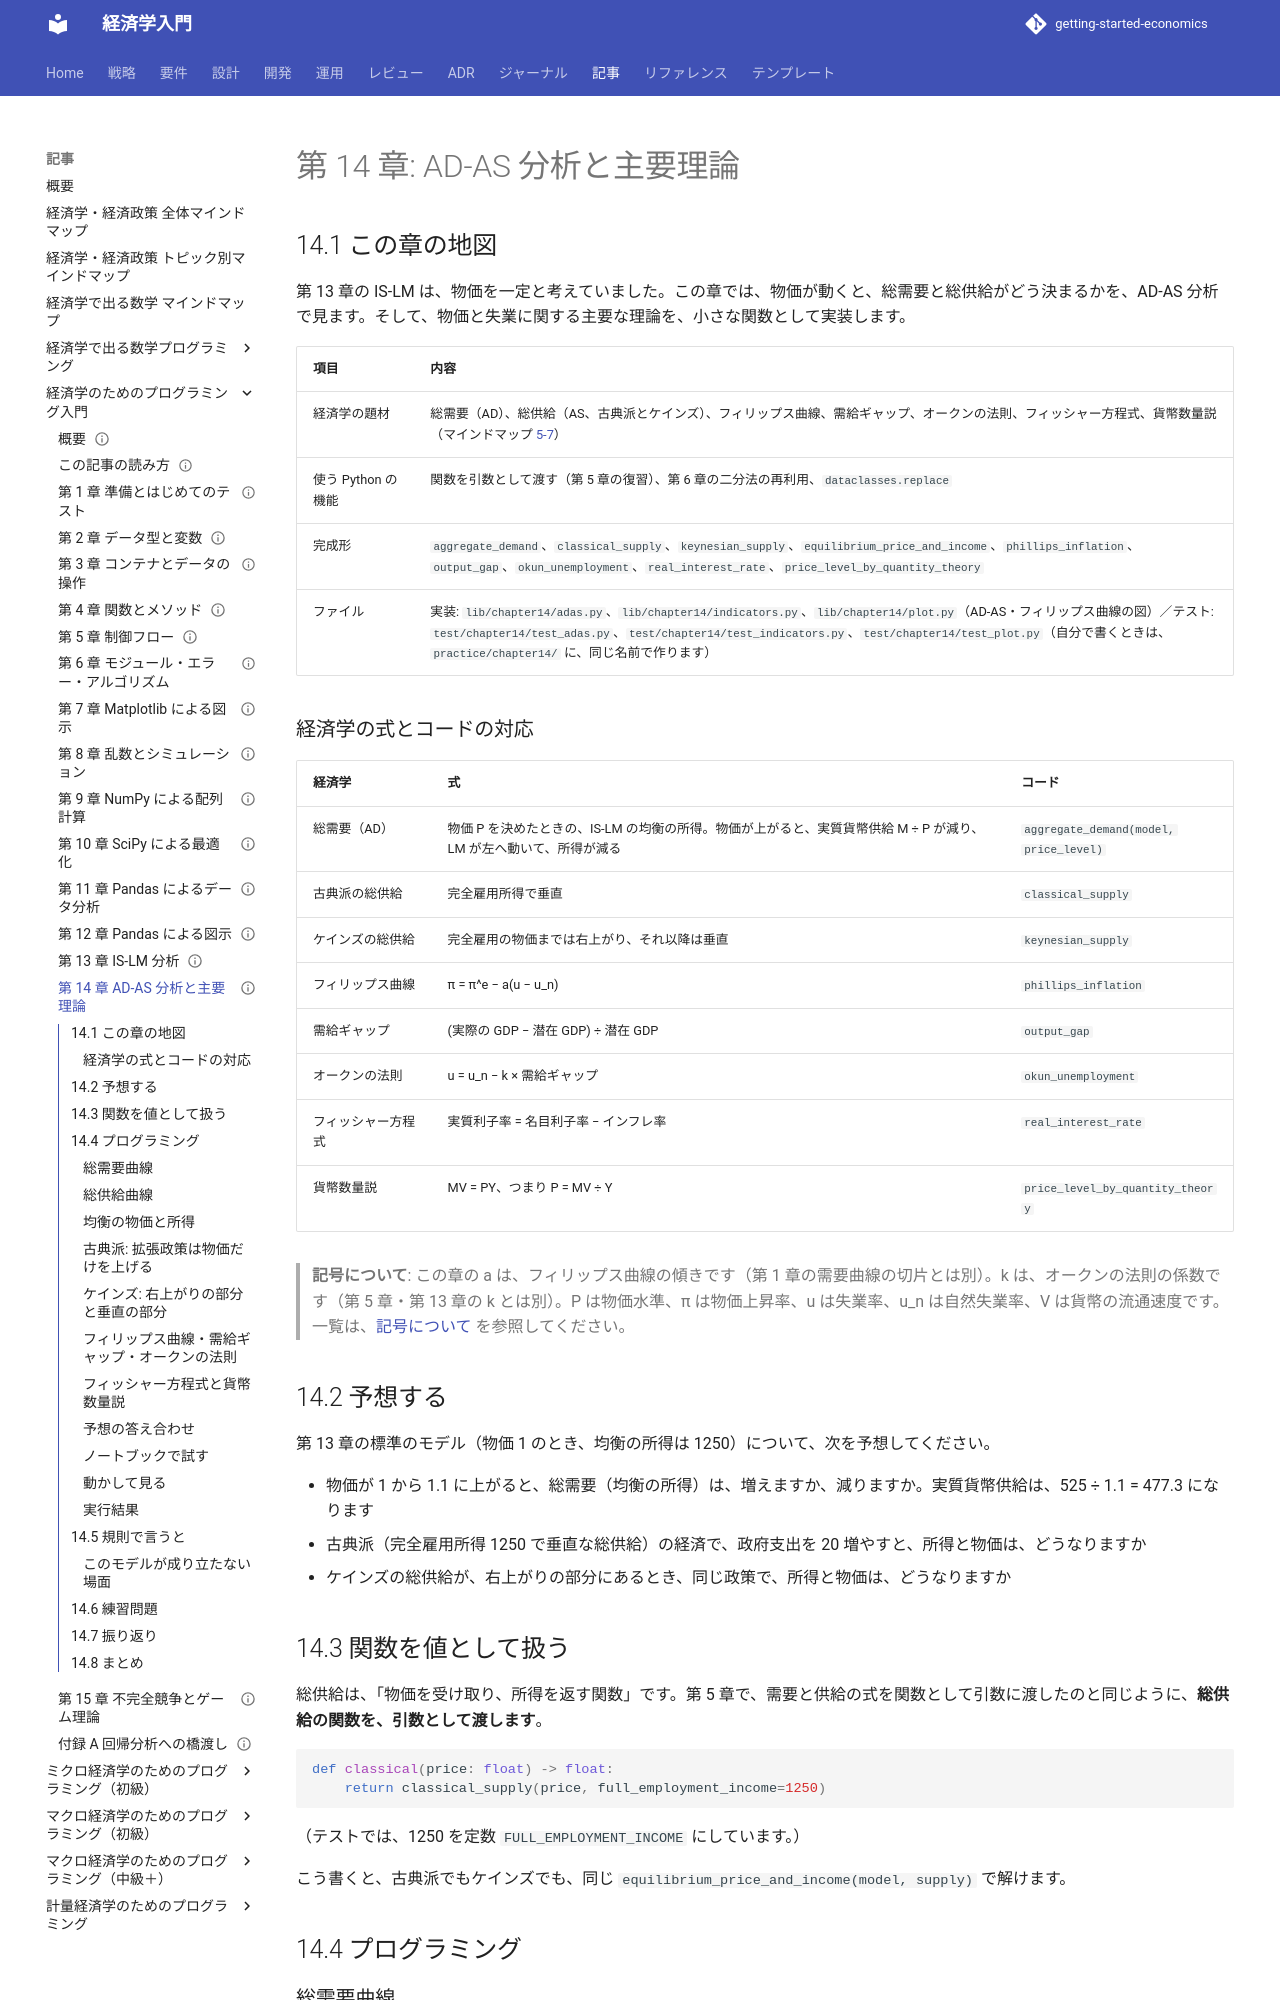

repository: k2works/getting-started-economics · page: article/economics-programming/14-ad-as-and-major-theories/index.html · generator: mkdocs

---
type: Article
title: "第 14 章: AD-AS 分析と主要理論"
description: "IS-LM から総需要曲線を導き、古典派・ケインズの総供給曲線と組み合わせる。フィリップス曲線、オークンの法則、フィッシャー方程式、貨幣数量説も実装する。"
tags: [article,economics-programming,python]
status: draft
generated: { by: claude-code/claude-sonnet-5-5, at: 2026-11-19T00:00:00Z }
---

# 第 14 章: AD-AS 分析と主要理論

## 14.1 この章の地図

第 13 章の IS-LM は、物価を一定と考えていました。この章では、物価が動くと、総需要と総供給がどう決まるかを、AD-AS 分析で見ます。そして、物価と失業に関する主要な理論を、小さな関数として実装します。

| 項目 | 内容 |
| :--- | :--- |
| 経済学の題材 | 総需要（AD）、総供給（AS、古典派とケインズ）、フィリップス曲線、需給ギャップ、オークンの法則、フィッシャー方程式、貨幣数量説（マインドマップ [5-7](<../経済学・経済政策 トピック別マインドマップ.md#t7>)） |
| 使う Python の機能 | 関数を引数として渡す（第 5 章の復習）、第 6 章の二分法の再利用、`dataclasses.replace` |
| 完成形 | `aggregate_demand`、`classical_supply`、`keynesian_supply`、`equilibrium_price_and_income`、`phillips_inflation`、`output_gap`、`okun_unemployment`、`real_interest_rate`、`price_level_by_quantity_theory` |
| ファイル | 実装: `lib/chapter14/adas.py`、`lib/chapter14/indicators.py`、`lib/chapter14/plot.py`（AD-AS・フィリップス曲線の図）／テスト: `test/chapter14/test_adas.py`、`test/chapter14/test_indicators.py`、`test/chapter14/test_plot.py`（自分で書くときは、`practice/chapter14/` に、同じ名前で作ります） |

### 経済学の式とコードの対応

| 経済学 | 式 | コード |
| :--- | :--- | :--- |
| 総需要（AD） | 物価 P を決めたときの、IS-LM の均衡の所得。物価が上がると、実質貨幣供給 M ÷ P が減り、LM が左へ動いて、所得が減る | `aggregate_demand(model, price_level)` |
| 古典派の総供給 | 完全雇用所得で垂直 | `classical_supply` |
| ケインズの総供給 | 完全雇用の物価までは右上がり、それ以降は垂直 | `keynesian_supply` |
| フィリップス曲線 | π = π^e − a(u − u_n) | `phillips_inflation` |
| 需給ギャップ | (実際の GDP − 潜在 GDP) ÷ 潜在 GDP | `output_gap` |
| オークンの法則 | u = u_n − k × 需給ギャップ | `okun_unemployment` |
| フィッシャー方程式 | 実質利子率 = 名目利子率 − インフレ率 | `real_interest_rate` |
| 貨幣数量説 | MV = PY、つまり P = MV ÷ Y | `price_level_by_quantity_theory` |

> **記号について**: この章の a は、フィリップス曲線の傾きです（第 1 章の需要曲線の切片とは別）。k は、オークンの法則の係数です（第 5 章・第 13 章の k とは別）。P は物価水準、π は物価上昇率、u は失業率、u_n は自然失業率、V は貨幣の流通速度です。一覧は、[記号について](how-to-read.md#symbols) を参照してください。

## 14.2 予想する

第 13 章の標準のモデル（物価 1 のとき、均衡の所得は 1250）について、次を予想してください。

- 物価が 1 から 1.1 に上がると、総需要（均衡の所得）は、増えますか、減りますか。実質貨幣供給は、525 ÷ 1.1 = 477.3 になります
- 古典派（完全雇用所得 1250 で垂直な総供給）の経済で、政府支出を 20 増やすと、所得と物価は、どうなりますか
- ケインズの総供給が、右上がりの部分にあるとき、同じ政策で、所得と物価は、どうなりますか

## 14.3 関数を値として扱う

総供給は、「物価を受け取り、所得を返す関数」です。第 5 章で、需要と供給の式を関数として引数に渡したのと同じように、**総供給の関数を、引数として渡します**。

```python
def classical(price: float) -> float:
    return classical_supply(price, full_employment_income=1250)
```

（テストでは、1250 を定数 `FULL_EMPLOYMENT_INCOME` にしています。）

こう書くと、古典派でもケインズでも、同じ `equilibrium_price_and_income(model, supply)` で解けます。

## 14.4 プログラミング
